Dataset: Datasets (GitHub, Jepp0103/AI_Exam). Classes: tomato 3, tomato 3 copy, tomato 4, tomato cherry red, tomato maroon, tomato yellow, walnut.

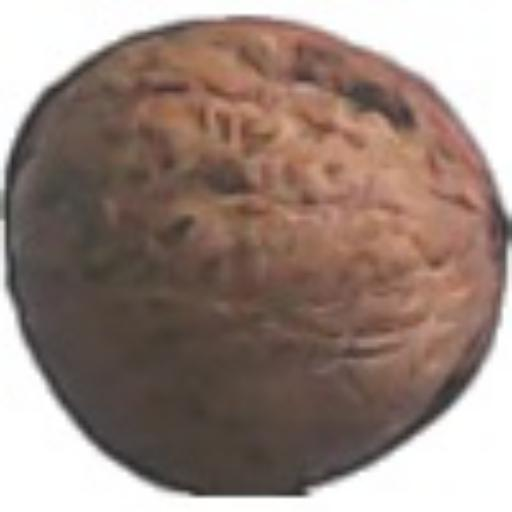
Label: walnut

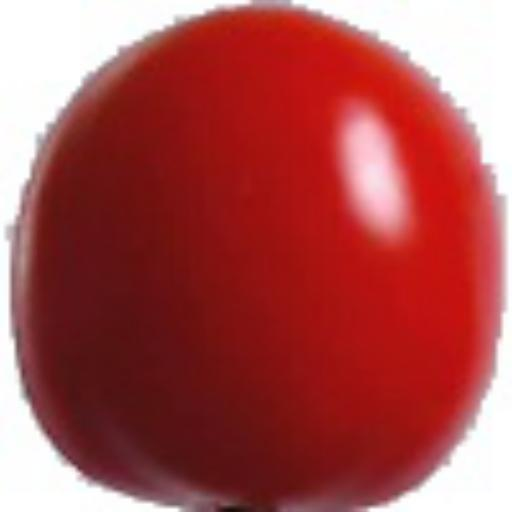
Label: tomato 4

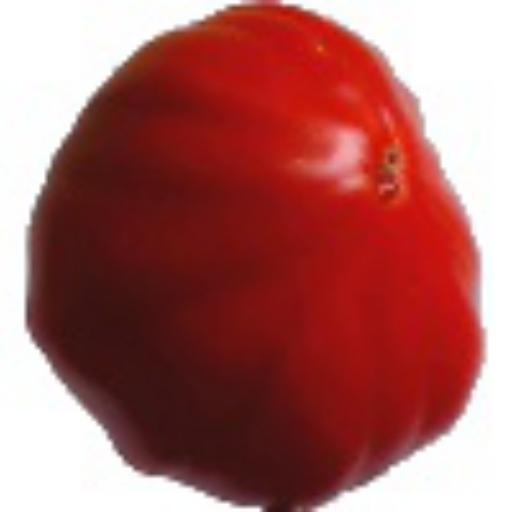
Label: tomato 3

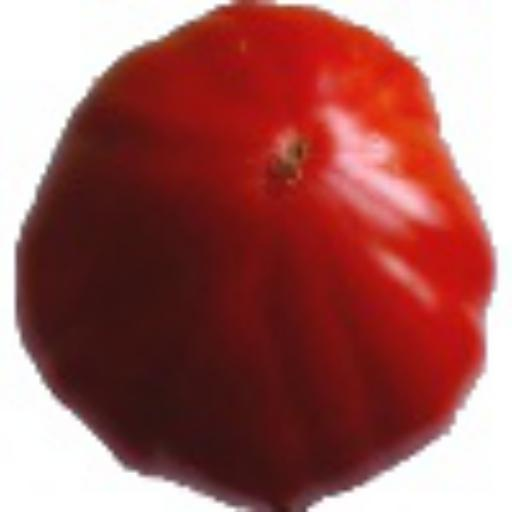
Label: tomato 3 copy

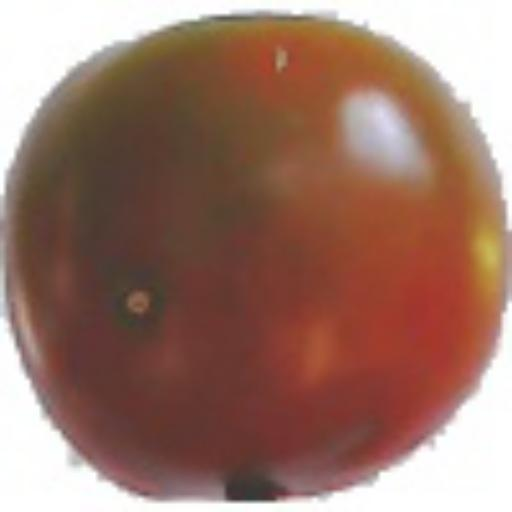
Label: tomato maroon

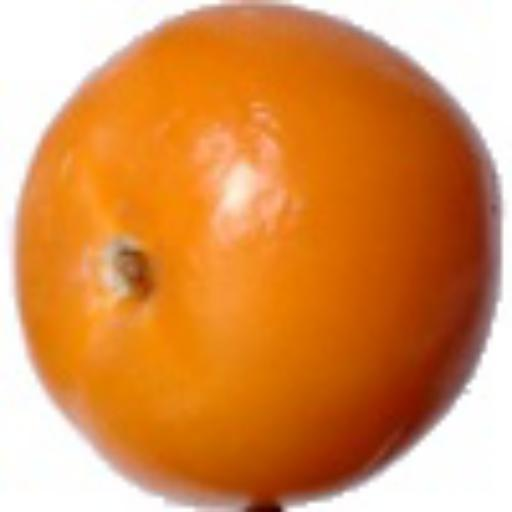
Label: tomato yellow
